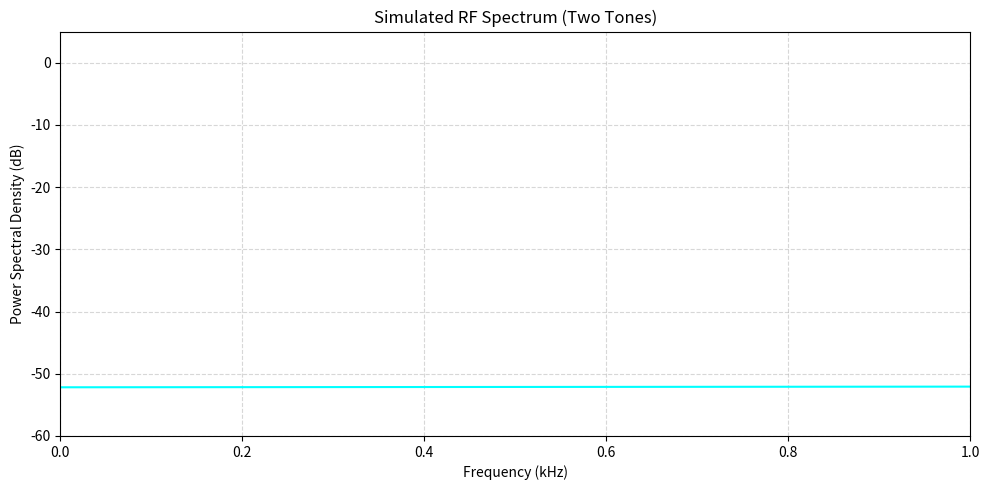

Generate this figure with matplotlib:
import numpy as np
import matplotlib.pyplot as plt
from scipy.signal import welch

def generate_rf_spectrum():
    # --- Parameters ---
    fs = 125e6           # Sample Rate / Bandwidth (in Hz)
    f1 = 25e6            # Frequency of Tone 1 (in Hz)
    f2 = 50e6            # Frequency of Tone 2 (in Hz)
    duration = 0.01      # Duration of the signal in seconds
    noise_power = 0.1    # Add a baseline noise floor
    
    # --- Time Vector & Signal Generation ---
    t = np.arange(0, duration, 1 / fs)
    
    # Two tones + Gaussian noise
    signal = (np.cos(2 * np.pi * f1 * t) + 
              np.cos(2 * np.pi * f2 * t) + 
              np.random.normal(0, noise_power, t.shape))

    # --- Power Spectral Density (PSD) ---
    # We use Welch's method to estimate the RF spectrum accurately
    f, psd = welch(signal, fs=fs, nperseg=2048)
    psd_db = 10 * np.log10(psd / np.max(psd)) # Normalize to dB

    # --- Plotting ---
    plt.figure(figsize=(10, 5))
    plt.plot(f / 1e3, psd_db, color='cyan', linewidth=1.5)
    
    plt.title('Simulated RF Spectrum (Two Tones)')
    plt.xlabel('Frequency (kHz)')
    plt.ylabel('Power Spectral Density (dB)')
    plt.xlim(0, fs / 125e6)
    plt.ylim(-60, 5) # Set dynamic range
    plt.grid(True, which='both', linestyle='--', alpha=0.5)
    plt.tight_layout()
    plt.savefig('plot-two-tone.png')

if __name__ == "__main__":
    generate_rf_spectrum()
